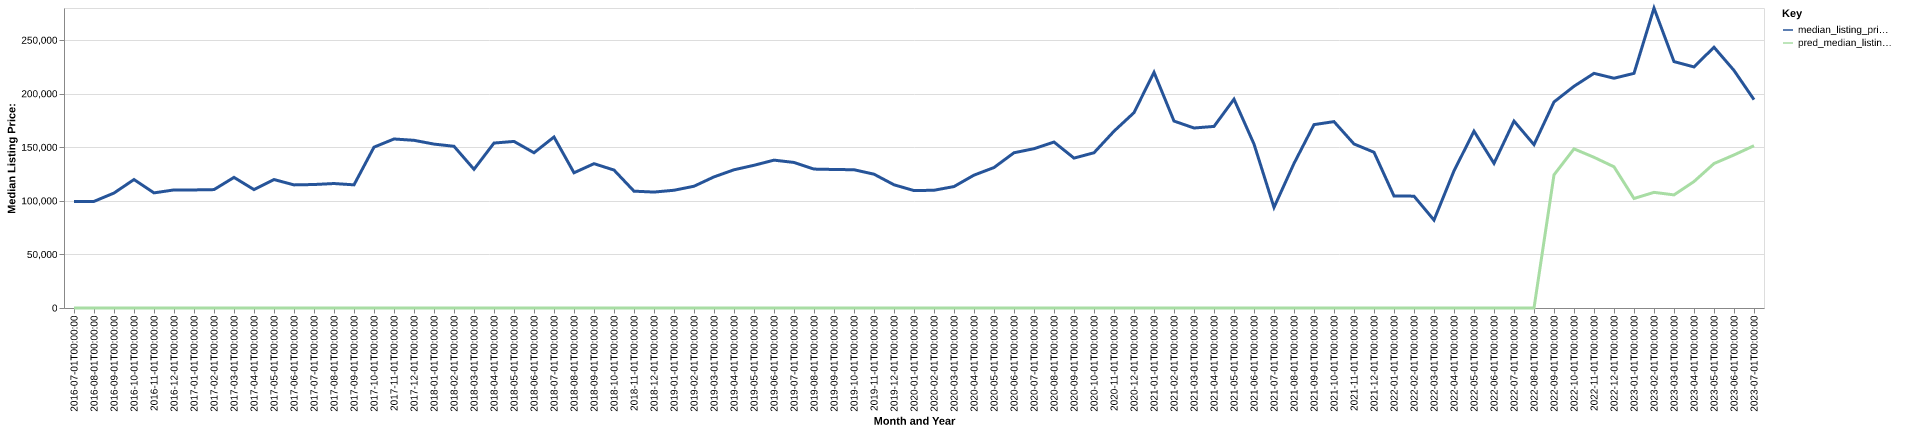

Data behind this chart, as committed beside it:
date, time_idx, median_listing_price, thirty_year_interest_rate_five, month, county_name, active_listing_count, median_days_on_market, pred_median_listing_price, month_year
2016-07-01, 0, 99500, 3.72, 7, watonwan, mn, 28.0, 81.0, 0, Jul-2016
2016-08-01, 1, 99500, 3.73, 8, watonwan, mn, 26.0, 106.0, 0, Aug-2016
2016-09-01, 2, 107300, 3.66, 9, watonwan, mn, 28.0, 102.0, 0, Sep-2016
2016-10-01, 3, 119900, 3.64, 10, watonwan, mn, 25.0, 94.0, 0, Oct-2016
2016-11-01, 4, 107450, 3.66, 11, watonwan, mn, 29.0, 90.0, 0, Nov-2016
2016-12-01, 5, 110200, 3.48, 12, watonwan, mn, 25.0, 110.0, 0, Dec-2016
2017-01-01, 6, 110200, 3.45, 1, watonwan, mn, 21.0, 142.0, 0, Jan-2017
2017-02-01, 7, 110500, 3.5, 2, watonwan, mn, 21.0, 154.0, 0, Feb-2017
2017-03-01, 8, 121900, 3.52, 3, watonwan, mn, 22.0, 154.0, 0, Mar-2017
2017-04-01, 9, 110500, 4.03, 4, watonwan, mn, 22.0, 122.0, 0, Apr-2017
2017-05-01, 10, 119900, 4.32, 5, watonwan, mn, 23.0, 66.0, 0, May-2017
2017-06-01, 11, 114900, 4.2, 6, watonwan, mn, 22.0, 81.0, 0, Jun-2017
2017-07-01, 12, 115250, 4.19, 7, watonwan, mn, 18.0, 81.0, 0, Jul-2017
2017-08-01, 13, 116175, 4.3, 8, watonwan, mn, 21.0, 78.0, 0, Aug-2017
2017-09-01, 14, 114950, 4.1, 9, watonwan, mn, 20.0, 74.0, 0, Sep-2017
2017-10-01, 15, 150125, 4.05, 10, watonwan, mn, 17.0, 80.0, 0, Oct-2017
2017-11-01, 16, 157750, 3.94, 11, watonwan, mn, 15.0, 96.0, 0, Nov-2017
2017-12-01, 17, 156500, 4.03, 12, watonwan, mn, 17.0, 102.0, 0, Dec-2017
2018-01-01, 18, 152975, 3.93, 1, watonwan, mn, 17.0, 91.0, 0, Jan-2018
2018-02-01, 19, 150925, 3.83, 2, watonwan, mn, 15.0, 105.0, 0, Feb-2018
2018-03-01, 20, 129450, 3.94, 3, watonwan, mn, 17.0, 95.0, 0, Mar-2018
2018-04-01, 21, 153950, 3.95, 4, watonwan, mn, 15.0, 76.0, 0, Apr-2018
2018-05-01, 22, 155475, 3.99, 5, watonwan, mn, 15.0, 38.0, 0, May-2018
2018-06-01, 23, 144900, 4.15, 6, watonwan, mn, 20.0, 55.0, 0, Jun-2018
2018-07-01, 24, 159600, 4.4, 7, watonwan, mn, 18.0, 57.0, 0, Jul-2018
2018-08-01, 25, 126200, 4.46, 8, watonwan, mn, 38.0, 81.0, 0, Aug-2018
2018-09-01, 26, 134700, 4.58, 9, watonwan, mn, 32.0, 99.0, 0, Sep-2018
2018-10-01, 27, 128750, 4.66, 10, watonwan, mn, 32.0, 107.0, 0, Oct-2018
2018-11-01, 28, 109050, 4.62, 11, watonwan, mn, 40.0, 65.0, 0, Nov-2018
2018-12-01, 29, 108200, 4.54, 12, watonwan, mn, 39.0, 57.0, 0, Dec-2018
2019-01-01, 30, 109900, 4.6, 1, watonwan, mn, 41.0, 80.0, 0, Jan-2019
2019-02-01, 31, 113650, 4.72, 2, watonwan, mn, 38.0, 105.0, 0, Feb-2019
2019-03-01, 32, 122371, 4.9, 3, watonwan, mn, 37.0, 108.0, 0, Mar-2019
2019-04-01, 33, 129000, 4.94, 4, watonwan, mn, 37.0, 101.0, 0, Apr-2019
2019-05-01, 34, 133200, 4.75, 5, watonwan, mn, 33.0, 93.0, 0, May-2019
2019-06-01, 35, 138000, 4.51, 6, watonwan, mn, 42.0, 40.0, 0, Jun-2019
2019-07-01, 36, 135850, 4.41, 7, watonwan, mn, 47.0, 56.0, 0, Jul-2019
2019-08-01, 37, 129655, 4.41, 8, watonwan, mn, 48.0, 68.0, 0, Aug-2019
2019-09-01, 38, 129286, 4.2, 9, watonwan, mn, 50.0, 70.0, 0, Sep-2019
2019-10-01, 39, 129041, 4.14, 10, watonwan, mn, 54.0, 75.0, 0, Oct-2019
2019-11-01, 40, 124900, 3.84, 11, watonwan, mn, 58.0, 92.0, 0, Nov-2019
2019-12-01, 41, 115000, 3.81, 12, watonwan, mn, 53.0, 107.0, 0, Dec-2019
2020-01-01, 42, 109600, 3.75, 1, watonwan, mn, 54.0, 115.0, 0, Jan-2020
2020-02-01, 43, 109900, 3.73, 2, watonwan, mn, 55.0, 122.0, 0, Feb-2020
2020-03-01, 44, 113350, 3.78, 3, watonwan, mn, 56.0, 118.0, 0, Mar-2020
2020-04-01, 45, 124000, 3.75, 4, watonwan, mn, 52.0, 110.0, 0, Apr-2020
2020-05-01, 46, 131101, 3.74, 5, watonwan, mn, 44.0, 124.0, 0, May-2020
2020-06-01, 47, 144900, 3.72, 6, watonwan, mn, 48.0, 116.0, 0, Jun-2020
2020-07-01, 48, 148675, 3.49, 7, watonwan, mn, 47.0, 75.0, 0, Jul-2020
2020-08-01, 49, 154900, 3.65, 8, watonwan, mn, 39.0, 74.0, 0, Aug-2020
2020-09-01, 50, 139900, 3.33, 9, watonwan, mn, 30.0, 88.0, 0, Sep-2020
2020-10-01, 51, 144900, 3.28, 10, watonwan, mn, 25.0, 93.0, 0, Oct-2020
2020-11-01, 52, 165000, 3.21, 11, watonwan, mn, 26.0, 64.0, 0, Nov-2020
2020-12-01, 53, 182325, 3.07, 12, watonwan, mn, 20.0, 75.0, 0, Dec-2020
2021-01-01, 54, 220000, 2.99, 1, watonwan, mn, 17.0, 59.0, 0, Jan-2021
2021-02-01, 55, 174475, 2.93, 2, watonwan, mn, 18.0, 42.0, 0, Feb-2021
2021-03-01, 56, 168000, 2.88, 3, watonwan, mn, 18.0, 62.0, 0, Mar-2021
2021-04-01, 57, 169475, 2.84, 4, watonwan, mn, 20.0, 45.0, 0, Apr-2021
2021-05-01, 58, 194900, 2.71, 5, watonwan, mn, 13.0, 52.0, 0, May-2021
2021-06-01, 59, 153000, 2.79, 6, watonwan, mn, 14.0, 45.0, 0, Jun-2021
... 25 more rows
